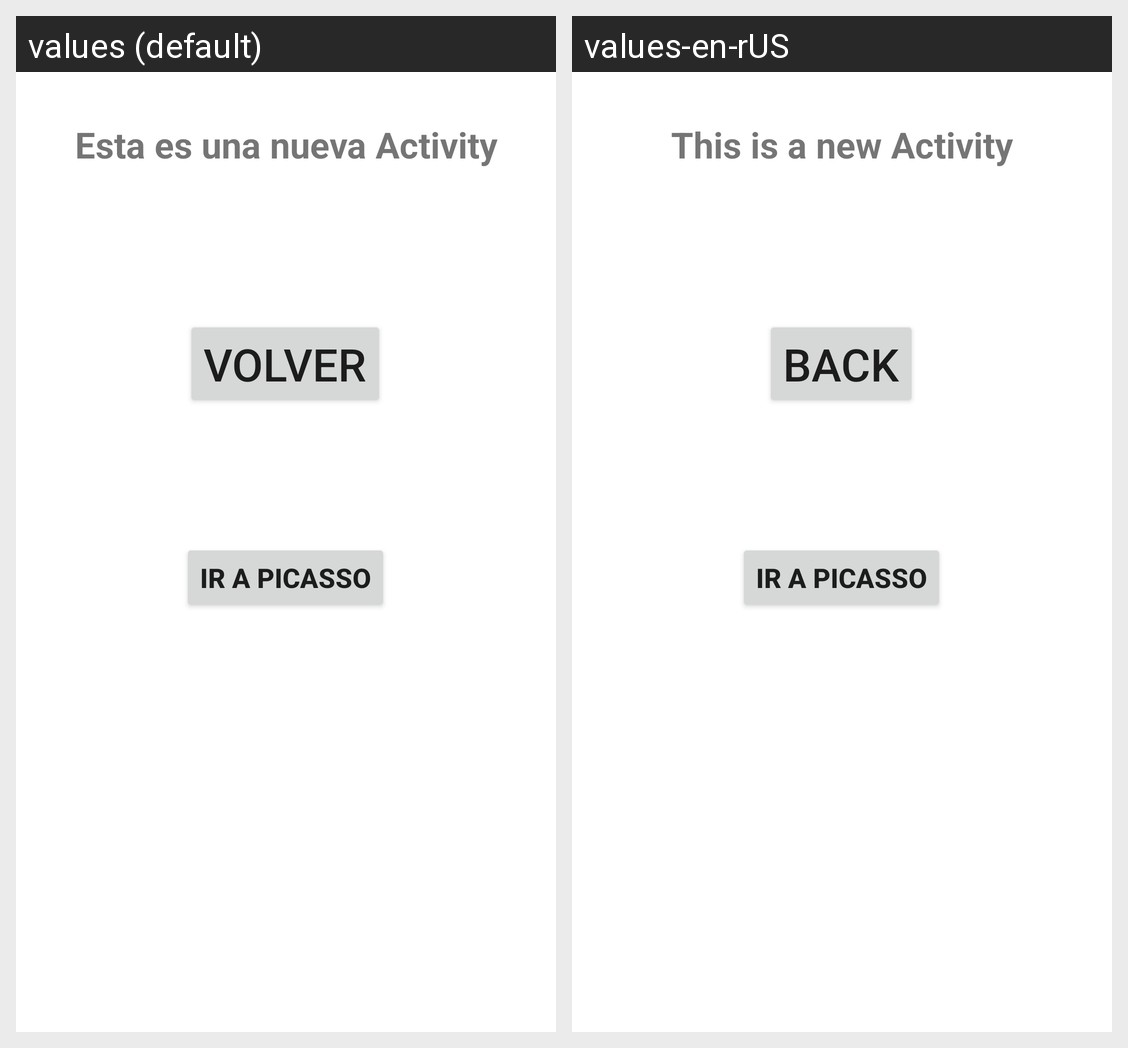

For this localized Android screen grid, give each drawn string resource with its value in every locale shown.
Android screen res/layout/activity_main3.xml rendered under 2 locales, left to right: values (default), values-en-rUS. Device: Nexus 5 (rendered at 1080×1920; each locale shown at half size, 540×960, under a caption strip naming it); theme AppTheme.
Strings drawn on this screen, with the default value and each locale's value (text and hints the layout hard-codes, and strings that could not be matched under every locale, appear in the picture but are not listed):

volver
  values: Volver
  values-en-rUS: Back

ir_a_picasso
  values: Ir a picasso
  values-en-rUS: Ir a picasso  [not translated; the default value is used]

esta_es_una_nueva_activity
  values: Esta es una nueva Activity
  values-en-rUS: This is a new Activity
